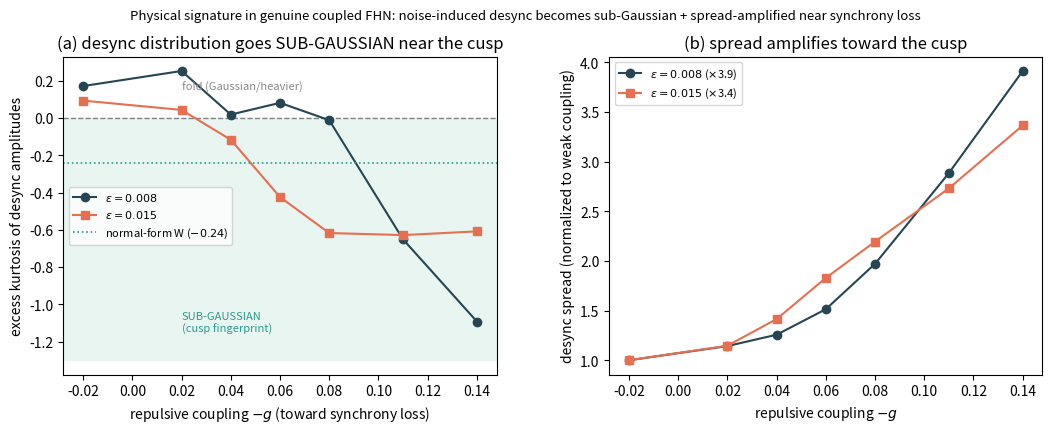

Write the Python code that produced this figure. (Note: this script raises an exception after producing the figure.)
import numpy as np, matplotlib; matplotlib.use("Agg"); import matplotlib.pyplot as plt
g=np.array([0.02,-0.02,-0.04,-0.06,-0.08,-0.11,-0.14])
std8=np.array([0.0035,0.0040,0.0044,0.0053,0.0069,0.0101,0.0137]); exk8=np.array([0.172,0.253,0.019,0.082,-0.011,-0.651,-1.092])
std15=np.array([0.0041,0.0047,0.0058,0.0075,0.0090,0.0112,0.0138]); exk15=np.array([0.094,0.044,-0.116,-0.424,-0.617,-0.628,-0.608])
fig,ax=plt.subplots(1,2,figsize=(11,4.3))
a=ax[0]
a.axhspan(-1.3,0,color="#e9f5f0",zorder=0); a.axhline(0,color="grey",lw=1,ls="--")
a.plot(-g,exk8,"o-",color="#264653",label=r"$\epsilon=0.008$")
a.plot(-g,exk15,"s-",color="#e76f51",label=r"$\epsilon=0.015$")
a.axhline(-0.24,color="#2a9d8f",ls=":",lw=1.2,label=r"normal-form W ($-0.24$)")
a.text(0.02,-1.15,"SUB-GAUSSIAN\n(cusp fingerprint)",fontsize=8,color="#2a9d8f")
a.text(0.02,0.15,"fold (Gaussian/heavier)",fontsize=8,color="#888")
a.set_xlabel(r"repulsive coupling $-g$ (toward synchrony loss)"); a.set_ylabel("excess kurtosis of desync amplitudes")
a.set_title("(a) desync distribution goes SUB-GAUSSIAN near the cusp"); a.legend(fontsize=8)
a=ax[1]
a.plot(-g,std8/std8[0],"o-",color="#264653",label=r"$\epsilon=0.008$ ($\times$%.1f)"%(std8[-1]/std8[0]))
a.plot(-g,std15/std15[0],"s-",color="#e76f51",label=r"$\epsilon=0.015$ ($\times$%.1f)"%(std15[-1]/std15[0]))
a.set_xlabel(r"repulsive coupling $-g$"); a.set_ylabel("desync spread (normalized to weak coupling)")
a.set_title("(b) spread amplifies toward the cusp"); a.legend(fontsize=8)
fig.suptitle("Physical signature in genuine coupled FHN: noise-induced desync becomes sub-Gaussian + spread-amplified near synchrony loss",fontsize=9.5)
fig.subplots_adjust(left=0.08,right=0.97,top=0.87,bottom=0.13,wspace=0.26)
fig.savefig("figures/physical_signature.png",dpi=130); print("saved figures/physical_signature.png")
